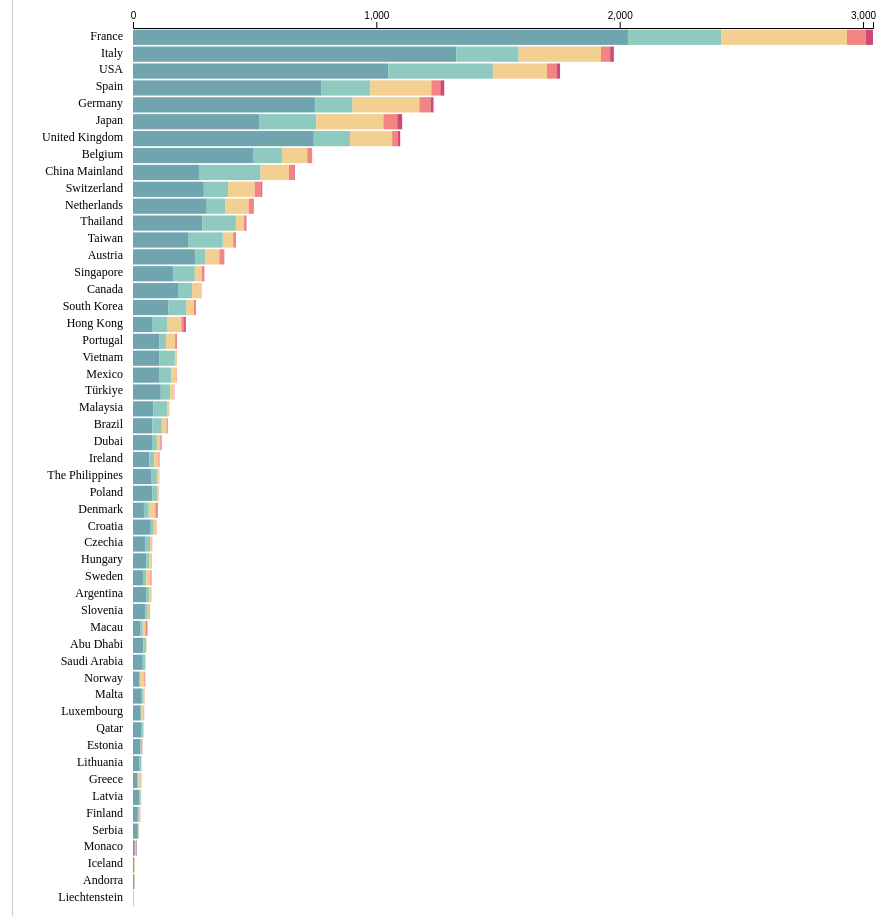
D3 v7 page, settled after 480 driven frames (8 s of simulated time); the page loaded 1 data file(s).


// ── js/barChart.js
// todo: make these not constants anymore
const WIDTH = 900;
const HEIGHT = 900;
const AWARDCLASSES = [
    'selectedRestaurants',
    'bibGourmand',
    'oneStar',
    'twoStar',
    'threeStar'
]
const COLORSCHEME = {
    'selectedRestaurants': '#70a5b0',
    'bibGourmand': '#8ecac0',
    'oneStar': '#f3cf91',
    'twoStar': '#f48383',
    'threeStar': '#cd4a73'
}

class BarChart {

    // constructor
    constructor(parentElement, data) {
        // initialize attributes
        this.parentElement = parentElement;
        this.rawData = data;
        this.displayData = [];
        this.includedAwards = new Set([
            'selectedRestaurants',
            'bibGourmand',
            'oneStar',
            'twoStar',
            'threeStar'
        ])
        this.initVis();
    }

    initVis() {
        let vis = this;
        let parentRect = document.getElementById(vis.parentElement).getBoundingClientRect()
        vis.margin = { top: 10, right: 50, bottom: 10, left: 50 };
        vis.barPadding = 150;
        vis.barPaddingY = 20;
        vis.width = WIDTH - vis.margin.left - vis.margin.right;
        vis.height = HEIGHT - vis.margin.top - vis.margin.bottom;
        vis.tooltipHeight = 350;
        vis.transitionDuration = 1000

        // add the event listeners for the checkboxes
        AWARDCLASSES.forEach((award) => {
            d3.select('#' + award + '-button').on("click", function (event, d) {
                onFilterClick(event, vis)
            })
        })

        // init drawing area
        // TODO: maybe make the width and height of these dynamic and depend
        // on viewport width/height whatever
        vis.svg = d3.select("#" + vis.parentElement).append("svg")
            .attr("id", "main-svg")
            .attr("width", vis.width + vis.margin.left + vis.margin.right)
            .attr("height", vis.height + vis.margin.top + vis.margin.bottom)

        // add x-axis group
        vis.svg.append("g")
            .attr("class", "x-axis")
            .attr("transform", `translate(${vis.barPadding}, ${vis.barPaddingY})`)

        // vis.tooltip = d3.select("body").append("div")
        //     .attr("id", "country-tooltip")
        //     .style("opacity", 0)

        vis.tooltipContent = new Tooltip('body', vis.rawData)

        vis.wrangleData();
    }

    wrangleData() {
        let vis = this;
        // we are going to update the vis.displayData values
        vis.displayData = vis.rawData;      // cause to be honest i cleaned this the way i wanted already
        vis.countryStats = {};
        vis.rawData.forEach((d, i) => {
            let prevVal = vis.countryStats[d.Country]
            let stars = d.Stars

            if (prevVal === undefined) {
                // initialise
                vis.countryStats[d.Country] = {
                    selectedRestaurants: 0,
                    bibGourmand: 0,
                    oneStar: 0,
                    twoStar: 0,
                    threeStar: 0,
                    total: 0
                }
            }

            vis.countryStats[d.Country].total += 1;
            vis.countryStats[d.Country][stars] += 1;
        })

        // something something by country
        vis.countryTotalArray = Object.keys(vis.countryStats).map((key) => {
            return {
                country: key,
                total: vis.countryStats[key].total,
                selectedRestaurants: vis.countryStats[key].selectedRestaurants,
                bibGourmand: vis.countryStats[key].bibGourmand,
                oneStar: vis.countryStats[key].oneStar,
                twoStar: vis.countryStats[key].twoStar,
                threeStar: vis.countryStats[key].threeStar,
            }
        })
        // update the vis
        vis.dataOrder(false);
    }

    dataOrder(isUpdate) {
        let vis = this;
        vis.countryTotalArray.sort((a, b) => {
            let sumA = 0
            let sumB = 0
            for (const award of vis.includedAwards) {
                sumA += a[award];
                sumB += b[award]
            }
            return sumB - sumA
        })

        const cutoff = 100       // anything after 33rd entry will be labelled as "other" initially
        vis.countryFilteredArray = vis.countryTotalArray.slice(0, cutoff)
        const others = vis.countryTotalArray.slice(cutoff)
        let otherSelected = 0
        let otherBG = 0;
        let otherOneStar = 0
        let otherTwoStar = 0
        let otherThreeStar = 0
        others.forEach((rest) => {
            otherSelected += rest.selectedRestaurants;
            otherBG += rest.bibGourmand;
            otherOneStar += rest.oneStar;
            otherTwoStar += rest.twoStar;
            otherThreeStar += rest.threeStar;
        })
        // vis.countryFilteredArray.push({
        //     country: 'Other',
        //     bibGourmand: otherBG,
        //     oneStar: otherOneStar,
        //     selectedRestaurants: otherSelected,
        //     threeStar: otherThreeStar,
        //     twoStar: otherTwoStar,
        //     total: otherSelected + otherOneStar + otherBG + otherThreeStar + otherTwoStar
        // })

        vis.updateVis(isUpdate);
    }

    updateVis(isUpdate) {
        let vis = this;

        let maxRestaurants = d3.max(vis.countryFilteredArray, (d) => {
            let sum = 0
            for (const award of vis.includedAwards) {
                sum += d[award];
            }
            return sum
        })
        vis.x = d3.scaleLinear()
            .domain([0, maxRestaurants])
            .range([0, WIDTH - vis.barPadding - 10]);

        vis.y = d3.scaleBand()
            .range([0, vis.height])
            .domain(vis.countryFilteredArray.map(d => d.country))
            .padding(.1);

        var stackedData = d3.stack()
            .keys(AWARDCLASSES)
            .value((d, key) => {
                return vis.includedAwards.has(key) ? d[key] : 0
            })
            (vis.countryFilteredArray)

        // draw x axis
        vis.xAxis = d3.axisTop()
            .scale(vis.x)
            .ticks(4);

        let xAxis = d3.selectAll(".x-axis")
        xAxis.enter()
            .merge(xAxis)
            .transition()
            .duration(vis.transitionDuration)
            .call(vis.xAxis)

        let stackGroups = vis.svg.selectAll(".bar-group")
            .data(stackedData)


        let bars = stackGroups.enter().append("g")
            .attr("class", "bar-group")
            .merge(stackGroups)
            .attr("fill", function (d) { return COLORSCHEME[d.key]; })

            .selectAll(".bar")
            .data(function (d) {
                return d;
            })

        bars.enter()
            .append("rect")
            .attr("class", "bar")
            .attr("fill", function (d) {
                return COLORSCHEME[d.key];
            })
            .attr("x", function (d) {
                return vis.barPadding;
            })
            .on('mouseover', function (event, x) {
                // highlight selected bar
                d3.selectAll(".bar")
                    .style("opacity", function (d) {
                        if (d.data.country === x.data.country) {
                            return 1
                        }
                        return 0.25
                    })
                d3.selectAll(".country-label")
                    .style("opacity", function (d) {
                        if (d.country === x.data.country) {
                            return 1

                        }

                        for (const award of vis.includedAwards) {
                            if (d[award] > 0) {
                                return 0.25
                            }
                        }
                        return 0;

                    })

                // appear the tooltip
                vis.countryTooltip(event, x.data, vis)
            })
            .on('mouseout', function (event, x) {
                d3.selectAll(".bar")
                    .style("opacity", 1)
                d3.selectAll(".country-label")
                    .style("opacity", function (d) {
                        {
                            for (const award of vis.includedAwards) {
                                if (d[award] > 0) {
                                    return 1
                                }
                            }
                            return 0;
                        }
                    })
                vis.tooltipContent.hide()
                // vis.tooltip
                //     .style("opacity", 0)
                //     .style("left", 0)
                //     .style("top", 0)
            })

            .merge(bars)
            .attr("y", function (d, i) {
                return vis.y(d.data.country) + vis.barPaddingY;
            })

            .attr("height", vis.y.bandwidth())
            .transition()
            .duration(vis.transitionDuration)
            .attr("width", function (d) {
                return vis.x(d[1]) - vis.x(d[0]);
            })
            .attr("x", function (d) {
                return vis.x(d[0]) + vis.barPadding;
            })


        bars.exit().remove()
        stackGroups.exit().remove()

        let labels = vis.svg.selectAll(".country-label")
            .data(vis.countryFilteredArray, function (d) {
                return d.country
            })

        // add / update labels
        labels.enter().append("text")
            .attr("class", "country-label")
            .attr("id", d => d.country + "-label")
            .attr("y", vis.height)
            .attr("x", vis.barPadding - 10)
            .on('mouseover', function (event, x) {
                if (d3.select(this).style("opacity") == 0) {
                    return;
                }
                // highlight selected bar
                d3.selectAll(".bar")
                    .style("opacity", function (d) {
                        if (d.data.country === x.country) {
                            return 1
                        }
                        return 0.25
                    })
                d3.selectAll(".country-label")
                    .style("opacity", function (d) {
                        if (d.country === x.country) {
                            return 1

                        }

                        for (const award of vis.includedAwards) {
                            if (d[award] > 0) {
                                return 0.25
                            }
                        }
                        return 0;

                    })

                // appear the tooltip
                vis.countryTooltip(event, x, vis)
            })
            .on('mouseout', function (event, x) {
                d3.selectAll(".bar")
                    .style("opacity", 1)
                d3.selectAll(".country-label")
                    .style("opacity", function (d) {
                        {
                            for (const award of vis.includedAwards) {
                                if (d[award] > 0) {
                                    return 1
                                }
                            }
                            return 0;
                        }
                    })
                vis.tooltipContent.hide()
            })
            .merge(labels)
            .transition()
            .duration(isUpdate ? vis.transitionDuration : 0)
            .text(d => { return d.country })
            .attr("y", d => vis.y(d.country) + 10 + vis.barPaddingY)
            .style("opacity", d => {
                for (const award of vis.includedAwards) {
                    if (d[award] > 0) {
                        return 1
                    }
                }
                return 0;
            })
            

        labels.exit().remove()
    }

    countryTooltip(event, x, vis) {
        let bodyRect = document.getElementById('body').getBoundingClientRect()
        let countryData = vis.countryFilteredArray.filter((d) => d.country === x.country)[0]
        let sum = 0

        for (const award of vis.includedAwards) {
            sum += countryData[award];
        }

        let xCoord = vis.x(sum) + 200

        var svgRect = document.getElementById('chart-area').getBoundingClientRect();

        let triangleY = vis.y(x.country) + svgRect.top + window.scrollY + 20
        let tooltipY = Math.min(triangleY - 20, svgRect.top + svgRect.height + window.scrollY - vis.tooltipHeight)

        vis.tooltipContent.show(xCoord, tooltipY, x.country, vis.includedAwards, triangleY, sum)
    }

};

onFilterClick = function (event, vis) {

    if (vis.includedAwards.has(event.target.name)) {
        event.target.className += " disabled"
        event.target.querySelector('.button-close').className = "button-close disabled"
        vis.includedAwards.delete(event.target.name)
    }
    else { // false
        event.target.className = "button"
        event.target.querySelector('.button-close').className = "button-close"
        vis.includedAwards.add(event.target.name)
    }

    vis.dataOrder(true)
}
// ── js/main.js
console.log("hello world ")
let dataVis;

// read from csv
d3.csv('data/michelin_data.csv').then((data) => {
    // do things
    dataVis = new BarChart('chart-area', data)
})
// ── js/ringChart.js
const RINGCOLORS = {
    1: '#d0cdec',
    2: '#aba0dc',
    3: '#7f6dcf',
    4: '#423177'
}

class RingChart {

    constructor(parentElement, data) {
        this.parentElement = parentElement;
        this.rawData = data;
        this.displayData = [];
        this.initVis();
    }

    initVis() {
        let vis = this;
        vis.height = 200;
        vis.width = 250;
        vis.ringX = 75;

        // should initially have 0 dimensions, since svg/tooltip initially hidden
        vis.svg = d3.select('#' + vis.parentElement).append("svg")
            .attr("width", 0)
            .attr("height", 0)

        vis.ringGroup = vis.svg.append("g")
            .attr("class", "ring")
            .attr("transform", "translate(" + vis.ringX + "," + vis.height / 2 + ")")

        vis.pie = d3.pie()
            .value((d) => d.count)
            .sort(null)
        
        vis.title = vis.svg.append("text")
            .attr("id", "ring-title")
            .attr("x", 20)
            .attr("y", 20)
            .text("Price breakdown")

        let prices = [
            {index: 1, string: '$'},
            {index: 2, string: '$$'},
            {index: 3, string: '$$$'},
            {index: 4, string: '$$$$'},
        ]

        let legendEntries = vis.svg.selectAll('.legend-entries')
            .data(prices)
        
        legendEntries.enter()
            .append("rect")
            .attr("class", "legend-entries")
            .attr("x", 160)
            .attr("y", (x) => 30 + x.index * 25)
            .attr("width", 15)
            .attr("height", 15)
            .attr("fill", (x) => RINGCOLORS[x.index])
        
        legendEntries.enter()
            .append("text")
            .attr("class", "legend-text")
            .attr("x", 185)
            .attr("y", (x) => 43 + x.index * 25)
            .text((x) => x.string)
        // data is shown will be the price.
        vis.wrangleData()
    }

    wrangleData() {
        let vis = this;
        let ringData = {
            oneStar: {},
            twoStar: {},
            threeStar: {},
            bibGourmand: {},
            selectedRestaurants: {}
        }

        vis.rawData.forEach((d) => {
            const award = d.Stars;
            if (ringData[award][d.Country] === undefined) {
                ringData[award][d.Country] = {
                    1: 0,
                    2: 0,
                    3: 0,
                    4: 0
                }
            }
            ringData[award][d.Country][parseInt(d.Price)] += 1
        });

        vis.ringData = ringData
    }

    updateAndShowVis(country, includedAwards) {
        let vis = this;
        let displayData = [
            { price: 1, count: 0 },
            { price: 2, count: 0 },
            { price: 3, count: 0 },
            { price: 4, count: 0 }
        ]
        includedAwards.forEach((award) => {
            let data = vis.ringData[award][country]
            if (data !== undefined) {
                displayData[0].count += data[1]
                displayData[1].count += data[2]
                displayData[2].count += data[3]
                displayData[3].count += data[4]
            }

        })

        let arcs = vis.ringGroup.selectAll(".arc")
            .data(vis.pie(displayData))

        arcs.enter()
            .append("path")
            .merge(arcs)
            .attr("d", d3.arc()
                .innerRadius(30)
                .outerRadius(60))
            .attr("fill", function (d) {
                return RINGCOLORS[d.data.price];
            })
            .on('mouseover', function (event, d) {
            })

        vis.svg
            .attr("width", vis.width)
            .attr("height", vis.height)

    }

    hideVis() {
        let vis = this;
        vis.svg
            .attr("width", 0)
            .attr("height", 0)
    }
}
// ── js/tooltip.js
class Tooltip {

    constructor(parentElement, data) {
        this.parentElement = parentElement;
        this.rawData = data;
        this.displayData = [];
        this.initTooltip();
    }

    initTooltip() {
        let vis = this;
        // triangle
        vis.triangle = d3.select('#' + vis.parentElement).append("div")
            .text("")
            .attr("id", "tooltip-triangle")
            .style("height", 0)
            .style("width", 0)
            .style("opacity", 0)

        vis.div = d3.select('#' + vis.parentElement).append("div")
            .attr("id", "country-tooltip")
            .style("opacity", 0)
        
        vis.title = vis.div.append("div")

        // add the ring chart container
        vis.div.append("div")
            .attr("id", "ring-chart-container")
        vis.cuisineDiv = vis.div.append("div")
            .attr("id", "cuisine-info")
        vis.ringChart = new RingChart('ring-chart-container', this.rawData)
        vis.hide()
        vis.wrangleData()

    }

    wrangleData() {
        let vis = this;
        let cuisineData = {
            oneStar: {},
            twoStar: {},
            threeStar: {},
            bibGourmand: {},
            selectedRestaurants: {}
        }

        vis.rawData.forEach((d) => {
            const award = d.Stars;
            if (cuisineData[award][d.Country] === undefined) {        // initialise if undefined
                cuisineData[award][d.Country] = {}
            }

            let cuisines = JSON.parse(d.Regional)
            cuisines.forEach((c) => {

                if (cuisineData[award][d.Country][c] === undefined) {
                    cuisineData[award][d.Country][c] = 1
                }
                else {
                    cuisineData[award][d.Country][c] += 1
                }
            })
        })

        // convert to arrays
        AWARDCLASSES.forEach((award) => {
            for (const country in cuisineData[award]) {
                if (cuisineData[award][country] === undefined) {
                    return []
                }
                cuisineData[award][country] = Object.keys(cuisineData[award][country]).map((cuisine) => {
                    return {
                        cuisine: cuisine,
                        count: cuisineData[award][country][cuisine]
                    }
                })
            }

        })
        vis.cuisineData = cuisineData

    }

    show(xCoord, yCoord, country, includedAwards, triangleY, sum) {
        let vis = this;
        let countryTotal = {}
        for (const award of includedAwards) {
            if (vis.cuisineData[award][country] !== undefined) {
                vis.cuisineData[award][country].forEach((x) => {
                    if (countryTotal[x.cuisine] === undefined) {
                        countryTotal[x.cuisine] = x.count
                    }
                    else {
                        countryTotal[x.cuisine] += x.count
                    }
                })
            }

        }
        countryTotal = Object.keys(countryTotal).map((cuisine) => {
            return {
                cuisine: cuisine,
                count: countryTotal[cuisine]
            }
        }).sort((a, b) => b.count - a.count)

        vis.ringChart.updateAndShowVis(country, includedAwards)
        vis.div
            .style("opacity", 1)
            .style("left", xCoord + "px")
            .style("top", yCoord + "px")
            .style("height", null)
            .style("width", null)
        
        vis.title
            .html(`<h3>${country}</h3>
                <p>${sum} restaurants</p>`)

        vis.triangle
            .style("opacity", 1)
            .style("left", xCoord + "px")
            .style("top", triangleY + "px")
            .style("height", null)
            .style("width", null)
        vis.cuisineDiv      // todo: check for arrays shorter than 4, bc special case needed
            .html(`<div>
                    <div class="tooltip-text-container">
                        <p>top regional keywords: </p>
                        <span>${countryTotal.length > 0 ? countryTotal[0].cuisine : ''}</span>
                        <span>${countryTotal.length > 0 ? '(' + countryTotal[0].count + ')' : ''}</span><span>${countryTotal.length > 1 ? ', ' + countryTotal[1].cuisine: ''}</span>

                        <span>${countryTotal.length > 1 ? '(' + countryTotal[1].count + ')' : ''}</span><span>${countryTotal.length > 2 ? ', ' + countryTotal[2].cuisine: ''}</span>
                        <span>${countryTotal.length > 2 ? '(' + countryTotal[2].count + ')' : ''}</span><span>${countryTotal.length > 3 ? ', ' + countryTotal[3].cuisine : ''}</span>
                        <span>${countryTotal.length > 3 ? '(' + countryTotal[3].count + ')' : ''}</span>
                    </div>
                </div>`)

    }

    hide() {
        let vis = this;
        vis.ringChart.hideVis()
        vis.div
            .style("opacity", 0)
            .style("height", 0)
            .style("width", 0)

        vis.cuisineDiv
            .html(``)
        
        vis.triangle
            .style("opacity", 0)
            .style("height", 0)
            .style("width", 0)
    }
}

### data: data/michelin_data.csv
Name, Location, Price, Cuisine, Longitude, Latitude, Award, GreenStar, FacilitiesAndServices, Stars, Country, Regional
ES:SENZ, Grassau, Germany, 4, Creative, Modern Cuisine, 12.47, 47.79, 3 Stars, 0, Air conditioning,Car park,Interesting wi…, threeStar, Germany, []
Tohru in der Schreiberei, Munich, Germany, 4, Modern Cuisine, Japanese Contemporary, 11.58, 48.14, 3 Stars, 0, Interesting wine list,Notable sake list, threeStar, Germany, ["Japanese"]
Schwarzwaldstube, Baiersbronn, Germany, 4, Classic French, Creative, 8.358, 48.54, 3 Stars, 0, Air conditioning,Car park,Great view,Int…, threeStar, Germany, ["French"]
Victor's Fine Dining by christian bau, Perl, Germany, 4, Creative, Contemporary, 6.387, 49.54, 3 Stars, 0, Air conditioning,Car park,Interesting wi…, threeStar, Germany, []
Aqua, Wolfsburg, Germany, 4, Creative, Modern Cuisine, 10.79, 52.43, 3 Stars, 0, Air conditioning,Car park,Interesting wi…, threeStar, Germany, []
schanz. restaurant., Piesport, Germany, 4, Modern French, Creative, 6.927, 49.88, 3 Stars, 0, Air conditioning,Car park,Wheelchair acc…, threeStar, Germany, ["French"]
Restaurant Haerlin, Hamburg, Germany, 4, Creative French, Classic Cuisine, 9.991, 53.56, 3 Stars, 0, Air conditioning,Great view,Interesting …, threeStar, Germany, ["French"]
The Table Kevin Fehling, Hamburg, Germany, 4, Creative, International, 10, 53.54, 3 Stars, 0, Air conditioning,Counter dining, threeStar, Germany, ["International"]
Waldhotel Sonnora, Dreis, Germany, 4, Classic French, 6.811, 49.94, 3 Stars, 0, Car park,Garden or park,Interesting wine…, threeStar, Germany, ["French"]
JAN, Munich, Germany, 4, Creative, Modern Cuisine, 11.56, 48.14, 3 Stars, 0, Interesting wine list, threeStar, Germany, []
Restaurant Bareiss, Baiersbronn, Germany, 4, Classic French, Seasonal Cuisine, 8.327, 48.52, 3 Stars, 0, Air conditioning,Car park,Interesting wi…, threeStar, Germany, ["French"]
Rutz, Berlin, Germany, 4, Modern Cuisine, Creative, 13.39, 52.53, 3 Stars, 1, Air conditioning,Interesting wine list,T…, threeStar, Germany, []
Maaemo, Oslo, Norway, 4, Creative, 10.76, 59.91, 3 Stars, 1, Air conditioning,Interesting wine list, threeStar, Norway, []
RE-NAA, Stavanger, Norway, 4, Creative, Seafood, 5.731, 58.97, 3 Stars, 0, Air conditioning,Interesting wine list,W…, threeStar, Norway, []
Frantzén, Stockholm, Sweden, 4, Creative, 18.06, 59.33, 3 Stars, 0, Air conditioning,Counter dining,Interest…, threeStar, Sweden, []
Jordnær, Gentofte, Denmark, 4, Creative, 12.54, 55.75, 3 Stars, 0, Car park,Interesting wine list, threeStar, Denmark, []
Geranium, Copenhagen, Denmark, 4, Creative, Contemporary, 12.57, 55.7, 3 Stars, 0, Air conditioning,Great view,Interesting …, threeStar, Denmark, []
Hiša Franko, Kobarid, Slovenia, 4, Creative, Regional Cuisine, 13.54, 46.25, 3 Stars, 1, Air conditioning,Car park,Interesting wi…, threeStar, Slovenia, []
Trèsind Studio, Dubai, 4, Indian, 55.14, 25.11, 3 Stars, 0, Air conditioning,Valet parking, threeStar, Dubai, ["Indian"]
Grande Étoile, Düsseldorf, Germany, 3, Modern Cuisine, French, 6.775, 51.22, Selected Restaurants, 0, Air conditioning,Terrace, selectedRestaurants, Germany, ["French"]
Goldener Engel, Ihringen, Germany, 2, Regional Cuisine, 7.647, 48.04, Selected Restaurants, 0, Car park,Credit cards not accepted,Terra…, selectedRestaurants, Germany, []
Chiemgauhof, Übersee, Germany, 3, Farm to table, Regional Cuisine, 12.48, 47.85, Selected Restaurants, 0, Air conditioning,Car park,Great view,Ter…, selectedRestaurants, Germany, []
Chefs Atelier, Essen, Germany, 4, Creative, Seasonal Cuisine, 6.996, 51.38, 1 Star, 0, Car park, oneStar, Germany, []
FZN by Björn Frantzén, Dubai, 4, Modern Cuisine, 55.12, 25.13, 3 Stars, 0, Air conditioning,Car park,Counter dining…, threeStar, Dubai, []
Boury, Roeselare, Belgium, 4, Creative French, 3.14, 50.94, 3 Stars, 0, Air conditioning,Car park,Garden or park…, threeStar, Belgium, ["French"]
Zilte, Antwerpen, Belgium, 4, Creative, 4.405, 51.23, 3 Stars, 0, Air conditioning,Great view,Interesting …, threeStar, Belgium, []
Le Louis XV - Alain Ducasse à l'Hôtel de…, Monaco, Principality of Monaco, 4, Mediterranean Cuisine, Modern Cuisine, 7.427, 43.74, 3 Stars, 0, Air conditioning,Interesting wine list,T…, threeStar, Monaco, ["Mediterranean"]
L'Ambroisie, Paris, France, 4, Classic Cuisine, 2.365, 48.86, 3 Stars, 0, Air conditioning, threeStar, France, []
Flocons de Sel, Megève, France, 4, Modern Cuisine, 6.597, 45.83, 3 Stars, 0, Car park,Garden or park,Great view,Inter…, threeStar, France, []
Épicure, Paris, France, 4, Modern Cuisine, 2.315, 48.87, 3 Stars, 0, Air conditioning,Interesting wine list,T…, threeStar, France, []
Arpège, Paris, France, 4, Creative, 2.317, 48.86, 3 Stars, 1, Air conditioning,Interesting wine list, threeStar, France, []
Le Pré Catelan, Paris, France, 4, Creative, Contemporary, 2.251, 48.86, 3 Stars, 0, Air conditioning,Car park,Garden or park…, threeStar, France, []
Le Cinq, Paris, France, 4, Modern Cuisine, 2.301, 48.87, 3 Stars, 0, Air conditioning,Interesting wine list,V…, threeStar, France, []
Le Petit Nice, Marseille, France, 4, Seafood, 5.352, 43.28, 3 Stars, 0, Air conditioning,Car park,Great view,Int…, threeStar, France, []
Kei, Paris, France, 4, Modern Cuisine, Creative, 2.342, 48.86, 3 Stars, 0, Air conditioning,Interesting wine list, threeStar, France, []
L'Oustau de Baumanière, Les Baux-de-Provence, France, 4, Creative, 4.787, 43.74, 3 Stars, 1, Air conditioning,Car park,Garden or park…, threeStar, France, []
Plénitude - Cheval Blanc Paris, Paris, France, 4, Creative, 2.342, 48.86, 3 Stars, 0, Air conditioning,Great view,Interesting …, threeStar, France, []
AM par Alexandre Mazzia, Marseille, France, 4, Creative, 5.386, 43.27, 3 Stars, 0, Air conditioning,Interesting wine list, threeStar, France, []
Pic, Valence, France, 4, Creative, 4.886, 44.92, 3 Stars, 0, Air conditioning,Car park,Garden or park…, threeStar, France, []
Maison Lameloise, Chagny, France, 4, Modern Cuisine, 4.753, 46.91, 3 Stars, 0, Air conditioning,Interesting wine list, threeStar, France, []
… [head cut at 6 KiB]